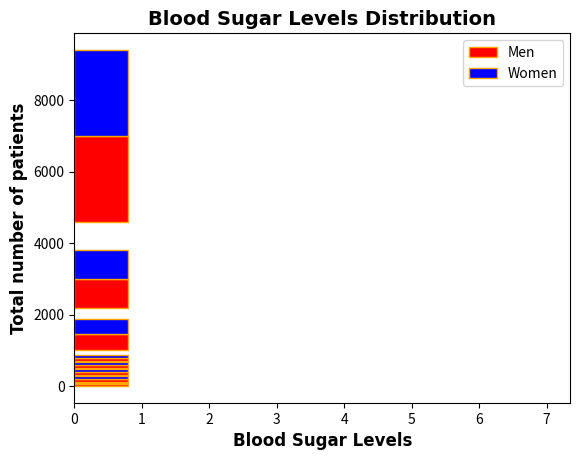

The matplotlib source for this figure:
import matplotlib.pyplot as plt
blood_sugar_men = [90, 20, 56, 75, 811, 911, 34, 54, 67, 711, 920000, 2345, 1234, 5678, 8900]
blood_sugar_women = [120, 45, 543, 25, 7896, 911, 56, 78, 90, 1234, 5678, 8900, 2345, 6789, 3456]
type = [blood_sugar_men, blood_sugar_women]
colours = ['red', 'blue']
bins = [0, 100, 300, 500, 700, 900, 2000, 4000, 10000]
labels = ['Men', 'Women']  
plt.hist(type, bins=bins, color=colours, label=labels, orientation= 'horizontal', width=0.8, edgecolor='orange')
plt.title("Blood Sugar Levels Distribution", fontsize=14, fontweight='bold', fontfamily='verdana')
plt.xlabel("Blood Sugar Levels", fontsize=12, fontweight='bold', fontfamily='fantasy')
plt.ylabel("Total number of patients", fontsize=12, fontweight='bold', fontfamily='fantasy')  
plt.legend()
plt.show()
